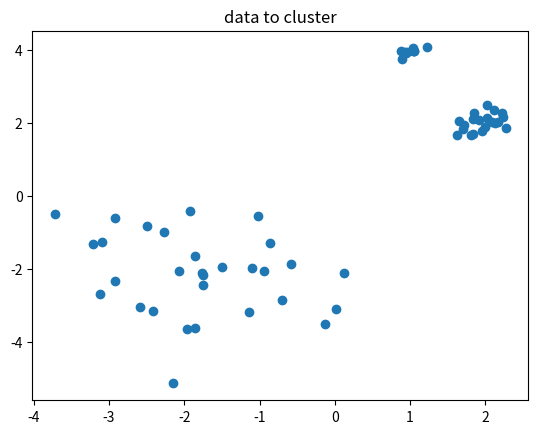

Source code (Python): (Note: this script raises an exception after producing the figure.)
"""
    Generate data to illustrate the normalized cut heuristic.

    The data consist in three 2D clusters, with tunable standard deviations.
"""

import numpy as np
import matplotlib.pyplot as plt


def main() -> None:
    std_1 = 1*0.1
    std_2 = 1*0.2
    std_3 = 1*1

    cluster_1 = np.random.normal((1, 4), std_1, (10, 2))
    cluster_2 = np.random.normal((2, 2), std_2, (20, 2))
    cluster_3 = np.random.normal((-2, -2), std_3, (30, 2))

    data = np.concatenate((cluster_1, cluster_2))
    data = np.concatenate((data, cluster_3))
    np.random.shuffle(data)

    nb_points = data.shape[0]
    x = data[:, 0]
    y = data[:, 1]
    plt.plot(x, y, 'o')
    plt.title("data to cluster")
    plt.savefig("images/data_to_cluster.pdf")
    plt.close()

    # build a matrix of distances
    distances = np.zeros((nb_points, nb_points))
    for i in range(nb_points):
        for j in range(nb_points):
            point_i = data[i, :]
            point_j = data[j, :]
            distances[i, j] = np.linalg.norm(point_i-point_j)


    # we use the standard deviation to compute the similarity
    similarity = np.exp(-distances/distances.std())
    print(f"distances standard deviation: {distances.std()}")
    print(similarity)
    plt.imshow(similarity)
    plt.savefig("images/similarity.pdf")
    plt.close()


    # threshold = distances.std()
    selection = np.where(similarity > 0.5)
    adjacency_matrix = np.zeros(distances.shape)
    adjacency_matrix[selection] = 1
    plt.imshow(adjacency_matrix)
    plt.savefig("images/adjacency_matrix.pdf")
    plt.close()

    # save the data
    np.save("data/similarity", similarity)
    np.save("data/adjacency_matrix", adjacency_matrix)
    np.save("data/distances", distances)

if __name__ == "__main__":
    main()
